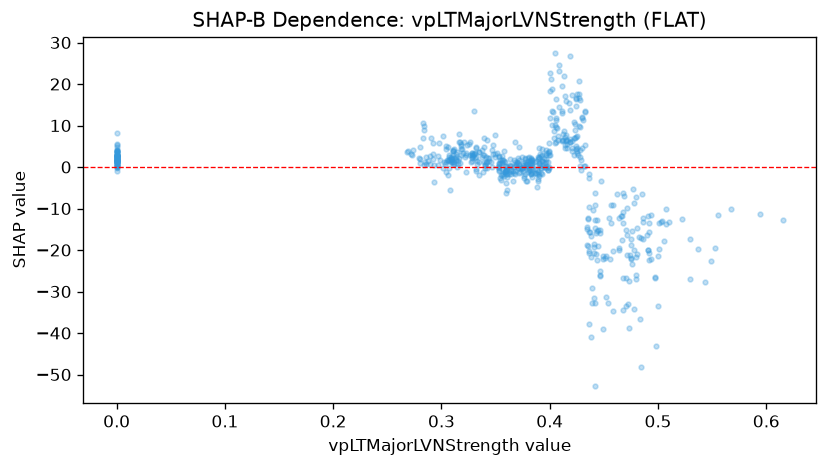

Values plotted in this chart, from the file beside it:
feature_value, shap_value
0.366, -3.4
0.359, 0.2506
0.353, -0.8663
0.368, 5.978
0.388, -1.623
0.433, 13.34
0.434, -18.91
0.441, -31.57
0.438, -21.78
0.436, -37.74
0.382, 1.501
0.381, 2.461
0.397, 2.983
0.317, 1.083
0.347, 4.17
0.372, -1.394
0.393, 1.522
0.415, 6.414
0.415, 15.8
0.399, 3.87
0.398, 3.406
0.406, 9.685
0.428, 16.05
0.424, 4.456
0.415, 6.213
0.411, 6.15
0.436, -1.66
0.457, -13.58
0.443, -20.87
0.441, -18.63
0.5, -33.54
0.307, 1.758
0.311, 1.305
0.311, 3.788
0.322, 2.301
0.481, -14.69
0.414, 4.674
0.442, -32.74
0.442, -6.323
0.446, -15.84
0.486, -17.4
0.504, -12.96
0.492, -22.53
0.484, -17.02
0.383, 2.195
0.367, -1.463
0.364, -0.5151
0.0, 1.464
0.0, 8.143
0.314, 0.1156
0.289, 2.709
0.286, 2.424
0.338, 2.848
0.318, 2.826
0.335, 1.208
0.359, 1.246
0.353, 1.005
0.374, -0.4688
0.384, 1.741
0.316, 2.243
... 557 more rows
